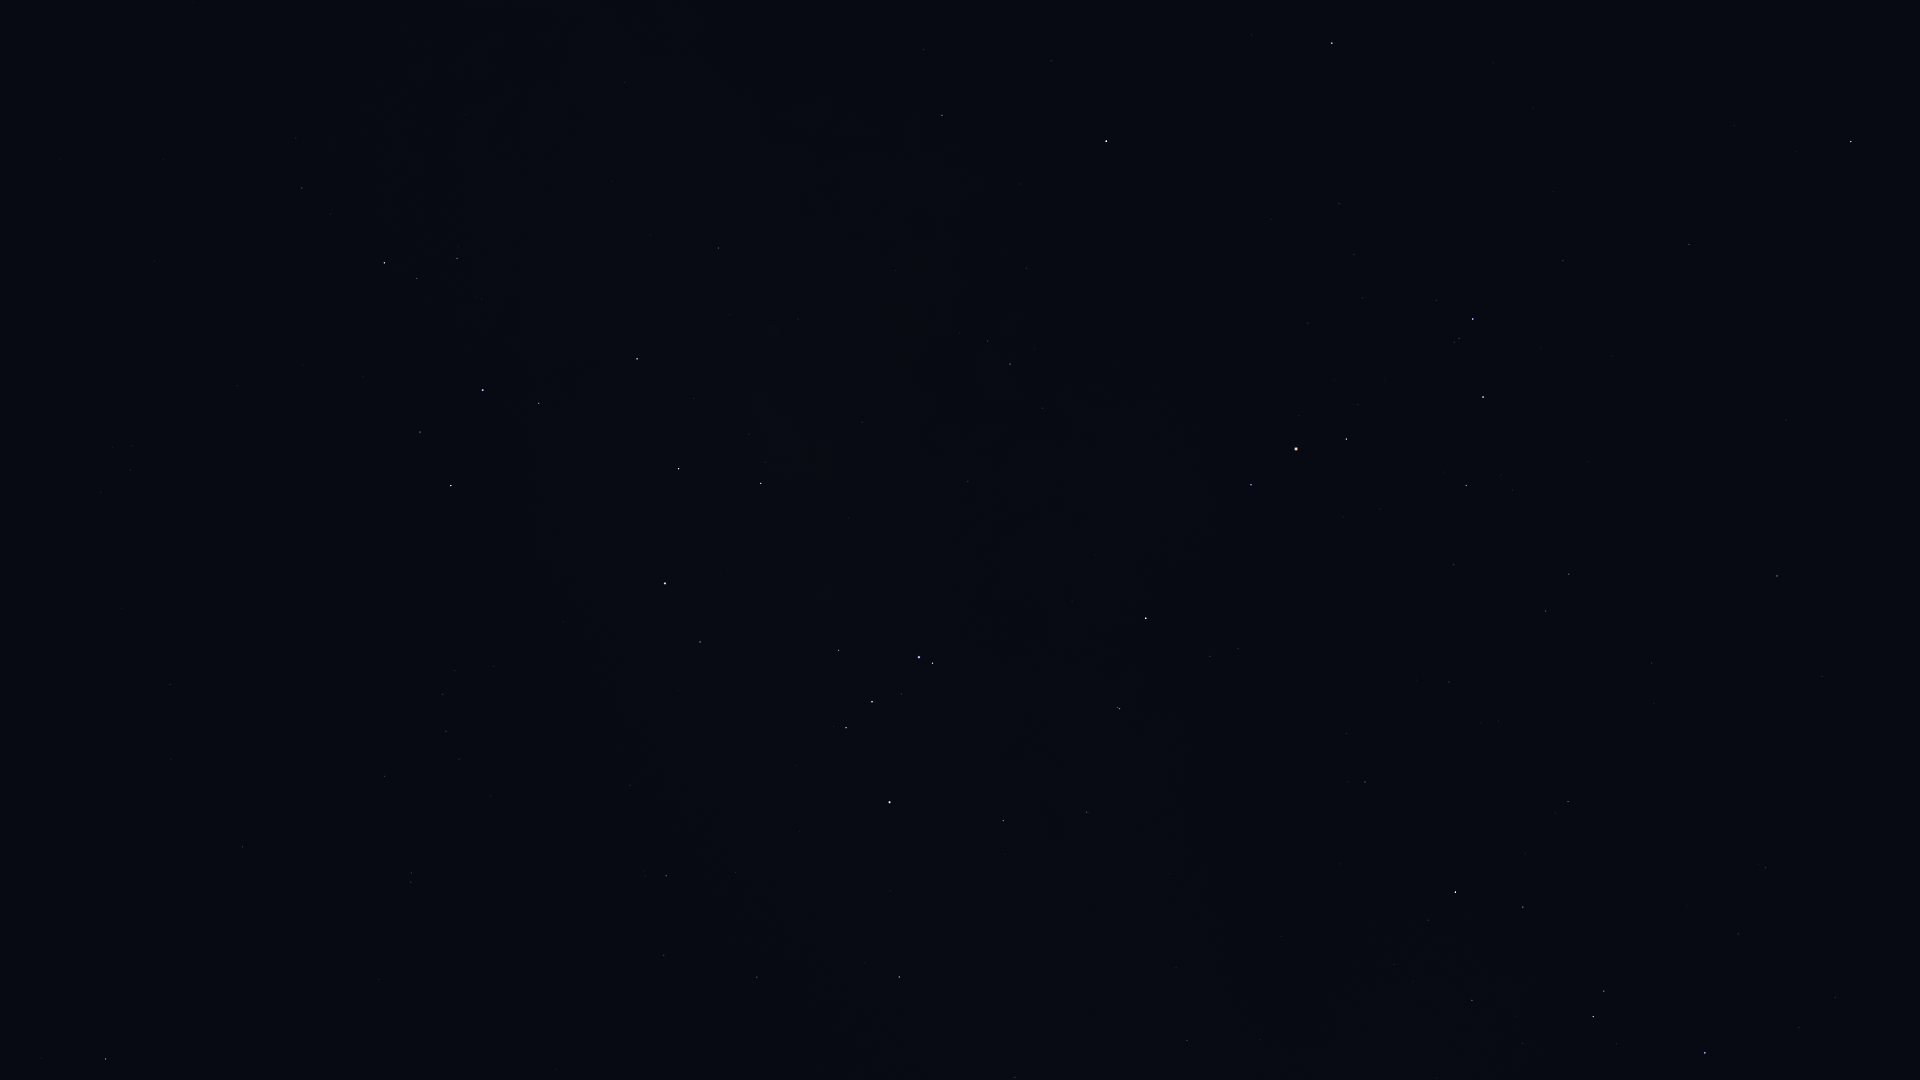

Data behind this chart, as committed beside it:
Star_ID, Name, X, Y
71352, HIP 71352, 1705, 1053
72571, HIP 72571, 1822, 677
73714, Brachium, 1777, 576
74785, Zubeneschamali, 1851, 142
75141, HIP 75141, 1523, 907
75177, HIP 75177, 1568, 802
76297, HIP 76297, 1455, 892
76333, Zubenelhakrabi, 1689, 245
76552, HIP 76552, 1428, 920
77634, HIP 77634, 1449, 682
77853, HIP 77853, 1563, 261
78104, Iklil, 1454, 565
78265, Fang, 1466, 486
78384, HIP 78384, 1365, 782
78401, Dschubba, 1483, 397
78639, HIP 78639, 1261, 1040
78820, Acrab, 1473, 319
78970, HIP 78970, 1344, 731
79374, Jabbah, 1437, 301
79431, Sharjah, 1436, 285
80000, HIP 80000, 1187, 1040
80112, Alniyat, 1346, 439
80582, HIP 80582, 1176, 968
80687, Timir, 1372, 126
80763, Antares, 1296, 449
81266, Paikauhale, 1251, 485
82396, Larawag, 1146, 618
82514, Xamidimura, 1120, 709
82545, Pipirima, 1118, 707
82671, HIP 82671, 1089, 813
83547, Rapeto, 1038, 828
84012, Sabik, 1106, 141
84143, HIP 84143, 1003, 821
84405, Guniibuu, 1043, 408
84787, Inquill, 952, 949
84880, HIP 84880, 1051, 61
85696, Lesath, 933, 663
85755, HIP 85755, 960, 333
85792, HIP 85792, 899, 977
85927, Shaula, 919, 657
86228, Sargas, 890, 802
86263, HIP 86263, 942, 115
86565, HIP 86565, 924, 49
86796, Cervantes, 847, 1023
87072, HIP 87072, 862, 422
87261, Fuyue, 839, 650
88414, Pincoya, 776, 437
88635, Alnasl, 761, 483
88714, HIP 88714, 757, 977
89341, Polis, 719, 248
89931, Kaus Media, 679, 469
90004, Alasia, 671, 14
90185, Kaus Australis, 665, 583
90422, HIP 90422, 666, 876
90496, Kaus Borealis, 637, 359
90568, HIP 90568, 664, 955
90595, HIP 90595, 625, 82
90887, HIP 90887, 631, 719
91875, HIP 91875, 572, 689
92761, Ainalrami, 482, 299
... 26 more rows
